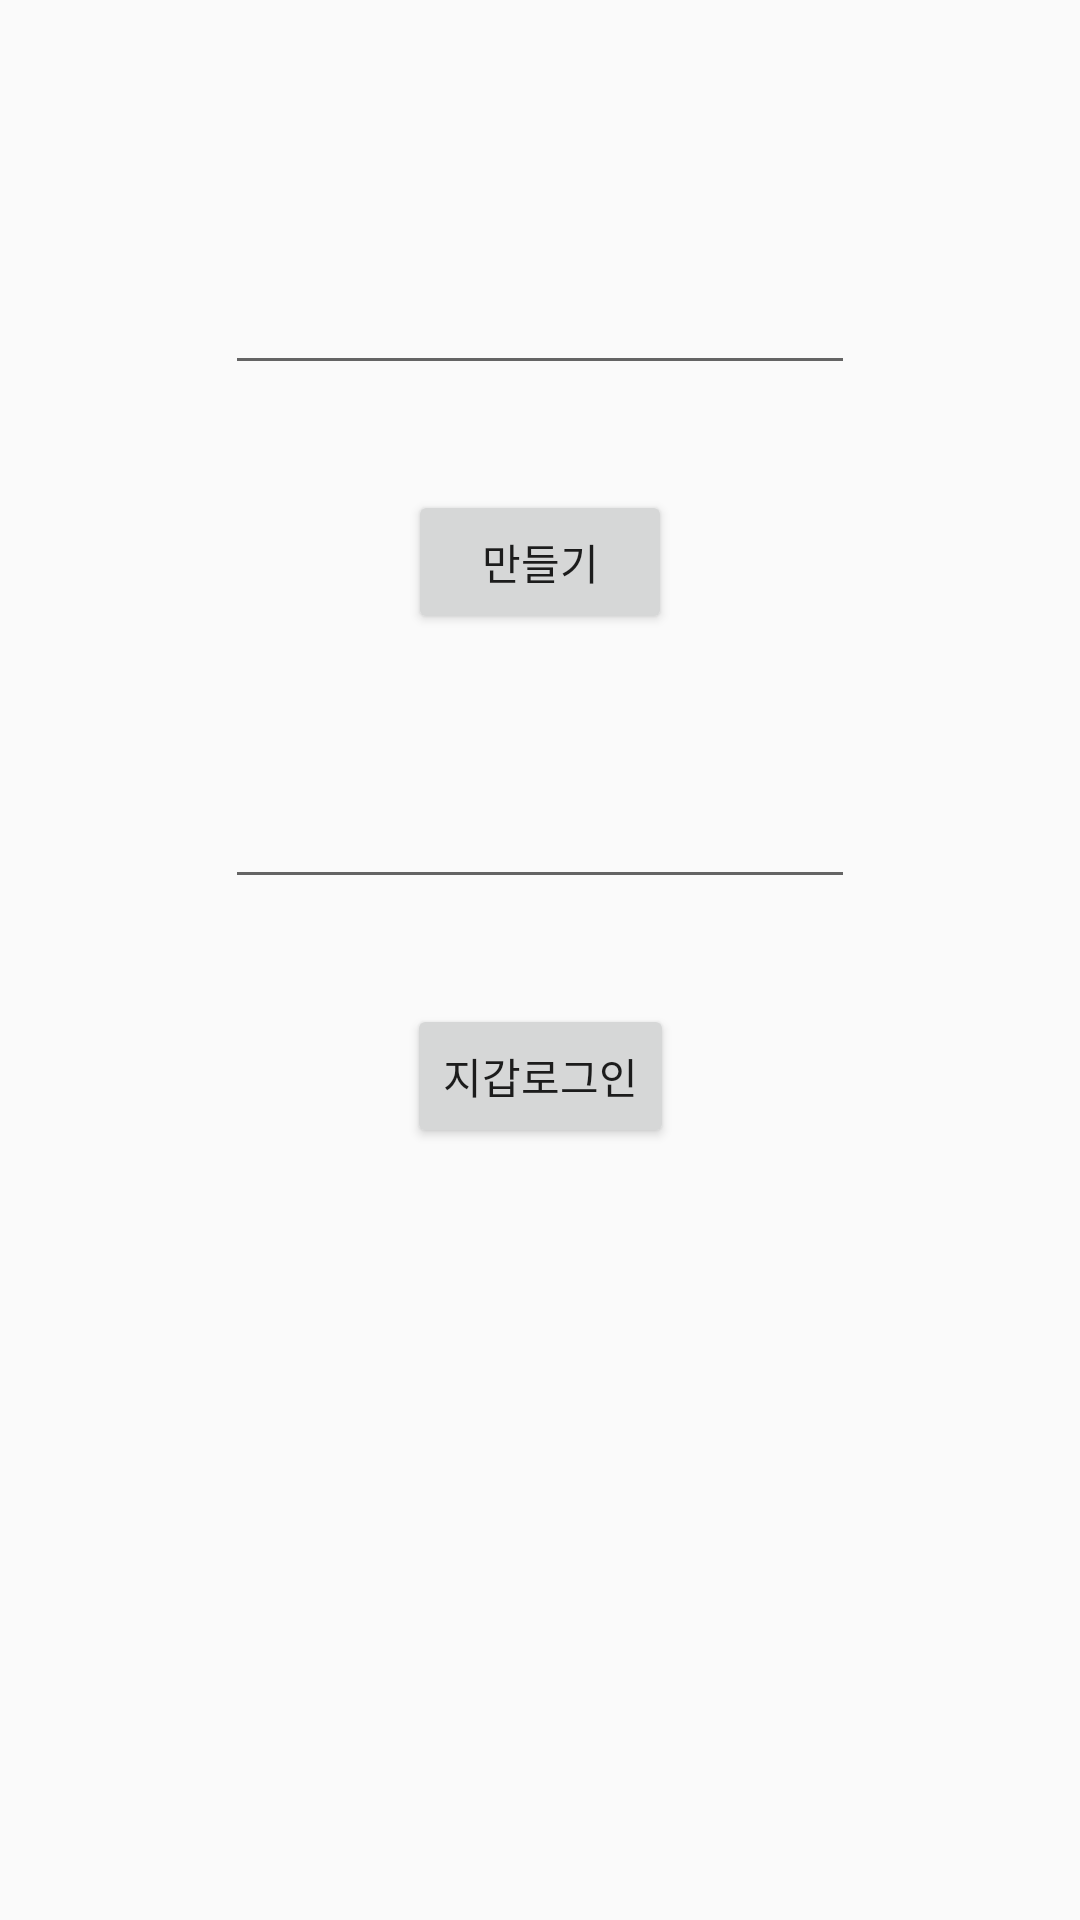

This screen was rendered from an Android layout file. Write that file and the resources it references.
<!-- AndroidManifest.xml: application theme AppTheme -->
<!-- res/layout/activity_wallet.xml -->
<?xml version="1.0" encoding="utf-8"?>
<layout
    xmlns:android="http://schemas.android.com/apk/res/android"
    xmlns:app="http://schemas.android.com/apk/res-auto"
    xmlns:tools="http://schemas.android.com/tools">
<android.support.constraint.ConstraintLayout
    android:layout_width="match_parent"
    android:layout_height="match_parent"
    tools:context=".WalletActivity">

    <EditText
        android:id="@+id/et_password_for_create"
        android:layout_width="wrap_content"
        android:layout_height="wrap_content"
        android:layout_marginTop="87dp"
        android:ems="10"
        android:inputType="textPersonName"
        android:text=""
        app:layout_constraintEnd_toEndOf="parent"
        app:layout_constraintStart_toStartOf="parent"
        app:layout_constraintTop_toTopOf="parent" />

    <Button
        android:id="@+id/bt_create"
        android:layout_width="wrap_content"
        android:layout_height="wrap_content"
        android:layout_marginTop="35dp"
        android:text="만들기"
        app:layout_constraintEnd_toEndOf="parent"
        app:layout_constraintStart_toStartOf="parent"
        app:layout_constraintTop_toBottomOf="@+id/et_password_for_create" />

    <Button
        android:id="@+id/bt_for_login"
        android:layout_width="wrap_content"
        android:layout_height="wrap_content"
        android:layout_marginTop="35dp"
        android:text="지갑로그인"
        app:layout_constraintEnd_toEndOf="parent"
        app:layout_constraintStart_toStartOf="parent"
        app:layout_constraintTop_toBottomOf="@+id/et_password_for_login" />

    <EditText
        android:id="@+id/et_password_for_login"
        android:layout_width="wrap_content"
        android:layout_height="wrap_content"
        android:layout_marginTop="47dp"
        android:ems="10"
        android:inputType="textPersonName"
        android:text=""
        app:layout_constraintEnd_toEndOf="parent"
        app:layout_constraintStart_toStartOf="parent"
        app:layout_constraintTop_toBottomOf="@+id/bt_create" />
</android.support.constraint.ConstraintLayout>
</layout>
<!-- resources referenced by this layout -->
<resources>
  <style name="AppTheme" parent="Theme.AppCompat.Light.DarkActionBar">
          
          <item name="colorPrimary">@color/colorPrimary</item>
          <item name="colorPrimaryDark">@color/colorPrimaryDark</item>
          <item name="colorAccent">@color/colorAccent</item>
          
          <item name="windowActionBar">false</item>
          <item name="windowNoTitle">true</item>
      </style>
  <color name="colorPrimary">#3F51B5</color>
  <color name="colorPrimaryDark">#303F9F</color>
  <color name="colorAccent">#FF4081</color>
</resources>
